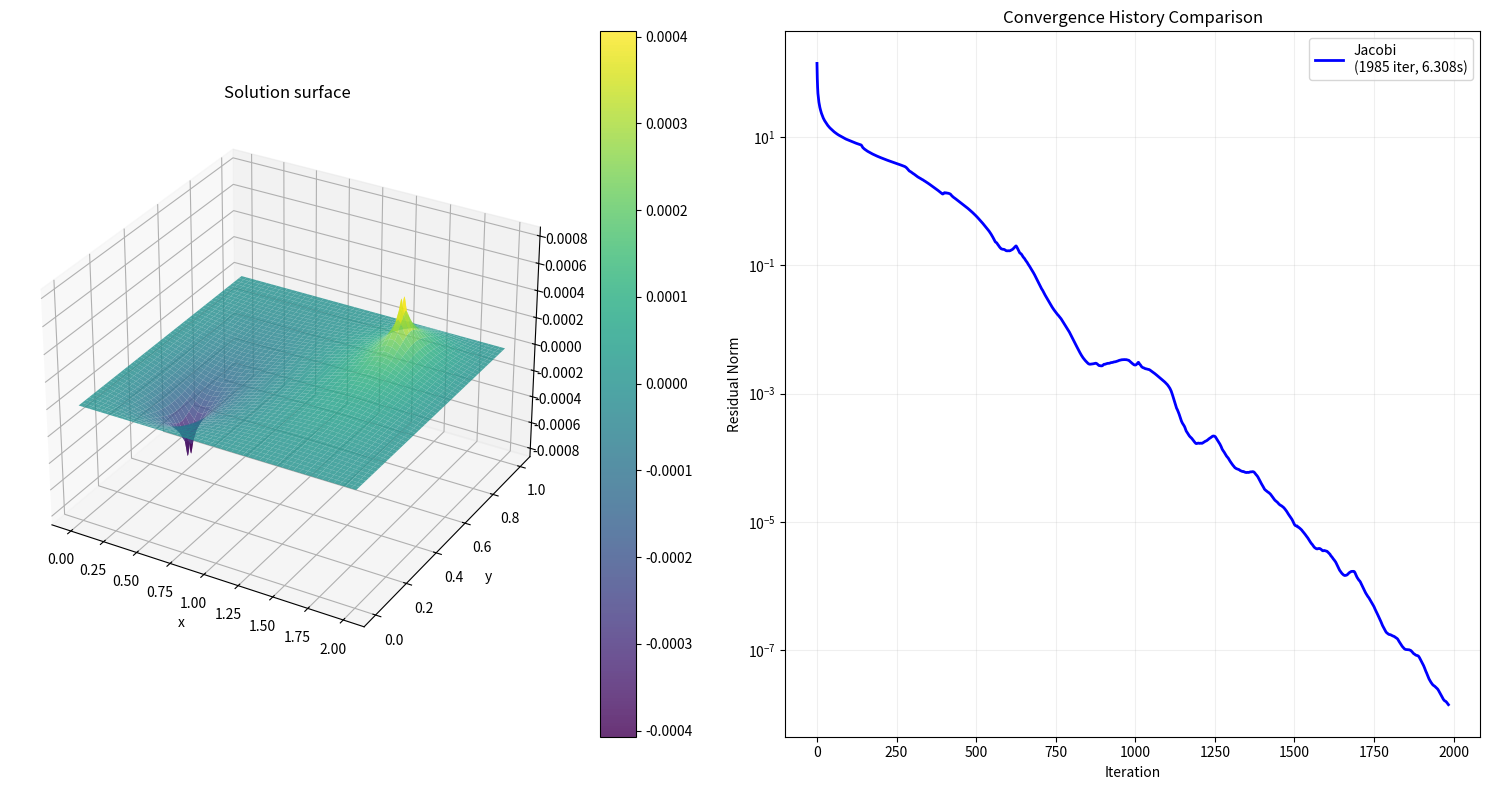

The script that saved this image:
import numpy as np 
from scipy import sparse
import matplotlib.pyplot as plt 
from mpl_toolkits.mplot3d import Axes3D
from typing import Tuple, List, Dict
import time 
from scipy.sparse.linalg import spilu 


"""

======= IMPORTANT =====================

The 2D Poisson equation is: ∂²p/∂x² + ∂²p/∂y² = b
I followed this course for discretization of this equation
Please check the following link:
https://lorenabarba.com/blog/cfd-python-12-steps-to-navier-stokes/
    
"""

def poisson2D_matrix(nx: int, ny: int, dx: float, dy: float) -> sparse.csr_matrix: 

    '''
    The 2D poisson equation can be discretized as follows
    pn(i,j) =(pni+1,j+pni−1,j)Δy2+(pni,j+1+pni,j−1)Δx2−bni,jΔx2Δy22(Δx2+Δy2)
    the goal is to put it as sparse matrix
    '''
    #Dimentionality of the problem
    N = nx * ny

    #Diagonal entries 
    main_diag = -2.0 * (1.0/dx**2 + 1.0/dy**2) * np.ones(N) 

    x_diag = np.ones(N-1) / dx**2 
    #remove conncetions across x-boundary
    x_diag[np.arange(nx-1, N-1, nx)] = 0 
    y_diag = np.ones(N-nx) / dy**2 

    #create sparse matrix
    diagonals = [main_diag, x_diag, x_diag, y_diag, y_diag]
    offsets = [0, 1, -1, nx, -nx]
    A = sparse.diags(diagonals, offsets, format='csr')

    return A

def jacobi_preconditioner(A: sparse.csr_matrix) -> sparse.csr_matrix:
   
    return sparse.diags(1.0 / A.diagonal(), format='csr')

def SSOR_preconditioner(A: sparse.csr_matrix, omega: float=1.0) -> sparse.csc_matrix: 

    D = sparse.diags(A.diagonal(), format='csr')
    L = sparse.tril(A, k=-1, format='csr') 
    D_inv = sparse.diags(1.0/A.diagonal(), format='csr')
    M = (1.0 / (2.0-omega)) * (D/omega + L) @ D_inv @ (D/omega + L.T)
    return M

def ilu_preconditioner(A: sparse.csr_matrix, drop_tol: float = 0.01) -> sparse.csr_matrix:
    ilu = spilu(A, drop_tol=drop_tol)
    N = A.shape[0]
    M = sparse.linalg.LinearOperator((N, N), matvec=ilu.solve)
    return M

def boundary_conditions(p: np.ndarray, ny: int, nx: int) -> np.ndarray: 

    p[0:ny*nx:nx] = 0  
    p[nx-1:ny*nx:nx] = 0  
    p[0:nx] = 0  
    p[-nx:] = 0  
    return p

def pcg_poisson2D(A: sparse.csr_matrix, b: np.ndarray, M: sparse.csr_matrix,
                   ny: int, nx: int, max_iter: int = 20000, tol: float = 1e-10) -> Tuple[np.ndarray, List[float], float]:
    
    #initial guess x0 (here we use x as a notation)
    x = np.zeros(A.shape[0])

    #inital residual r0 = b - Ax0
    r = b - A @ x 

    #preconditioner
    z = M @ r
    p = z.copy()

   
    
    # Initial residual norm
    rz = r.dot(z)
    initial_residual_norm = np.sqrt(r.dot(r))
    
    residual_history = [initial_residual_norm]
    start_time = time.time()

    for i in range(max_iter):
        x = boundary_conditions(x, ny, nx)
        Ap = A @ p
        alpha = rz / p.dot(Ap)
        
        x = x + alpha * p
        r = r - alpha * Ap
        
        residual_norm = np.sqrt(r.dot(r))
        residual_history.append(residual_norm)
        
        relative_residual = residual_norm / initial_residual_norm
        if relative_residual < tol:
            break
            
        z = M @ r
        rz_new = r.dot(z)
        beta = rz_new / rz
        
        p = z + beta * p
        rz = rz_new
        
        # Enforce boundary conditions
        x = boundary_conditions(x, ny, nx)
    
    solve_time = time.time() - start_time
    print("solve time", solve_time)
    return x, residual_history, solve_time


def jacobi_preconditioner(A: sparse.csr_matrix) -> sparse.csr_matrix:
    
    nparray = np.ones(A.shape[0])
  
    return sparse.diags(1.0 / nparray, format='csr')


def solver(A: sparse.csr_matrix, b: np.ndarray, nx: int, ny: int, precond_func, **precond_kwargs) -> Dict: 


    
    M = precond_func(A, **precond_kwargs)
    x, hist, solve_time = pcg_poisson2D(A, b, M, nx, ny)
    
    results = {}
    results = {
        'solution': x.reshape(ny, nx),
        'history': hist,
        'time': solve_time
    }

    return results

def plot_comparison(results: Dict[str, Dict], nx: int, ny: int):
    fig = plt.figure(figsize=(15, 8))
    
    # Solution surface plot
    ax1 = fig.add_subplot(121, projection='3d')
    x = np.linspace(0, 2, nx)
    y = np.linspace(0, 1, ny)
    X, Y = np.meshgrid(x, y)
    
    first_method = list(results.keys())[0]
    surf = ax1.plot_surface(X, Y, results[first_method]['solution'],
                           cmap='viridis', edgecolor='none', alpha=0.8)
    ax1.set_xlabel('x')
    ax1.set_ylabel('y')

    ax1.set_title('Solution surface')
    fig.colorbar(surf, ax=ax1)

    # Convergence history plot
    ax2 = fig.add_subplot(122)
    styles = ['-', '--', ':', '-.']
    colors = ['b', 'r', 'g', 'm']
    
    for (method, data), style, color in zip(results.items(), styles, colors):
        ax2.semilogy(data['history'], linestyle=style, color=color, linewidth=2,
                     label=f"{method}\n({len(data['history'])} iter, {data['time']:.3f}s)")
    
    ax2.set_xlabel('Iteration')
    ax2.set_ylabel('Residual Norm')
    ax2.set_title('Convergence History Comparison')
    ax2.grid(True, which="both", ls="-", alpha=0.2)
    ax2.legend()
    
    plt.tight_layout()
    plt.show()

if __name__ == "__main__":
    # Problem setup
    start_time = time.time()
    print("Setting up problem...")
    nx, ny = 500, 500

    xmin, xmax = 0, 2
    ymin, ymax = 0, 1
    dx = (xmax - xmin) / (nx - 1)
    dy = (ymax - ymin) / (ny - 1)

    print("*====================================*")
    print("*=====  Grid size: N = ",(nx, ny),"==*" )
    print("*=====  Step size: ",[dx]," =========*" )
    print("*====================================*")


    # Create source term (same as original problem)
    b = np.zeros(nx * ny)
    b[ny//4 * nx + nx//4] = 100
    b[3*ny//4 * nx + 3*nx//4] = -100
    
    # Solve with different methods
    # Solve with different preconditioners
    A = poisson2D_matrix(nx, ny, dx, dy)
    results = {
        'Jacobi': solver(A, b, nx, ny, jacobi_preconditioner),
    }
    exec_time = time.time() - start_time
    # Plot comparisons
    plot_comparison(results, nx, ny)
    exec_time = time.time() - start_time
    print("execution finished in", exec_time)